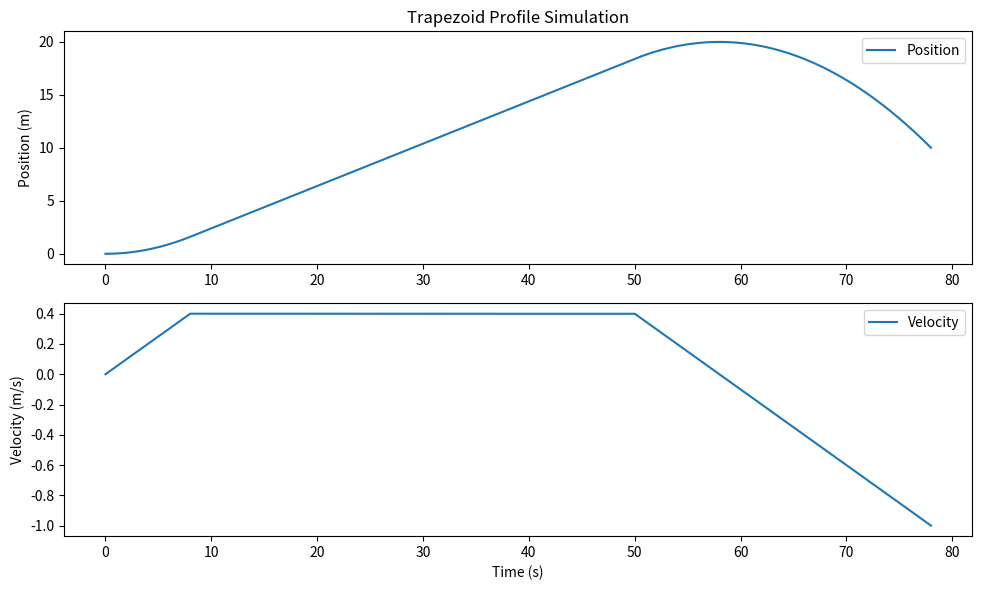

The matplotlib source for this figure:
from math import sqrt


class Constraints:
    max_velocity: float
    max_acceleration: float

    def __init__(self, max_velocity, max_acceleration):
        self.max_velocity = max_velocity
        self.max_acceleration = max_acceleration


class State:
    position: float
    velocity: float

    def __init__(self, position=0.0, velocity=0.0):
        self.position = position
        self.velocity = velocity

    def __repr__(self):
        return "State(position=" + str(self.position) + ", velocity=" + str(self.velocity) + ")"


class TrapezoidProfile:
    def __init__(self, constraints):
        self.constraints = constraints
        self.new_api = True
        self.direction = 1
        self.current = State()
        self.goal = State()
        self.end_acceleration = 0.0
        self.end_full_speed = 0.0
        self.end_deceleration = 0.0

    @staticmethod
    def should_flip_acceleration(initial, goal):
        return initial.position > goal.position

    def _direct(self, inp):
        result = State(inp.position, inp.velocity)
        result.position *= self.direction
        result.velocity *= self.direction
        return result

    def calculate(self, t, initial_state, goal_state):
        self.direction = -1 if self.should_flip_acceleration(initial_state, goal_state) else 1
        self.current = self._direct(initial_state)
        goal_state = self._direct(goal_state)

        if self.current.velocity > self.constraints.max_velocity:
            self.current.velocity = self.constraints.max_velocity

        cutoff_begin = self.current.velocity / self.constraints.max_acceleration
        cutoff_distance_begin = (cutoff_begin**2 * self.constraints.max_acceleration) / 2.0

        cutoff_end = goal_state.velocity / self.constraints.max_acceleration
        cutoff_distance_end = (cutoff_end**2 * self.constraints.max_acceleration) / 2.0

        full_trapezoid_distance = (
                cutoff_distance_begin + (goal_state.position - self.current.position) + cutoff_distance_end
        )
        acceleration_time = self.constraints.max_velocity / self.constraints.max_acceleration

        full_speed_distance = full_trapezoid_distance - (acceleration_time**2 * self.constraints.max_acceleration)

        if full_speed_distance < 0:
            acceleration_time = sqrt(full_trapezoid_distance / self.constraints.max_acceleration)
            full_speed_distance = 0

        self.end_acceleration = acceleration_time - cutoff_begin
        self.end_full_speed = self.end_acceleration + full_speed_distance / self.constraints.max_velocity
        self.end_deceleration = self.end_full_speed + acceleration_time - cutoff_end
        result = State(self.current.position, self.current.velocity)

        if t < self.end_acceleration:
            result.velocity += t * self.constraints.max_acceleration
            result.position += (self.current.velocity + t * self.constraints.max_acceleration / 2.0) * t
        elif t < self.end_full_speed:
            result.velocity = self.constraints.max_velocity
            result.position += (
                (self.current.velocity + self.end_acceleration * self.constraints.max_acceleration / 2.0) * self.end_acceleration +
                self.constraints.max_velocity * (t - self.end_acceleration)
            )
        elif t <= self.end_deceleration:
            result.velocity = goal_state.velocity + (self.end_deceleration - t) * self.constraints.max_acceleration
            time_left = self.end_deceleration - t
            result.position = (
                    goal_state.position - ((goal_state.velocity + time_left * self.constraints.max_acceleration / 2.0) * time_left)
            )
        else:
            result = goal_state

        return self._direct(result)

    def time_left_until(self, target):
        position = self.current.position * self.direction
        velocity = self.current.velocity * self.direction

        end_acceleration = self.end_acceleration * self.direction
        end_full_speed = self.end_full_speed * self.direction - end_acceleration

        if target < position:
            end_acceleration = -end_acceleration
            end_full_speed = -end_full_speed
            velocity = -velocity

        end_acceleration = max(end_acceleration, 0)
        end_full_speed = max(end_full_speed, 0)

        acceleration = self.constraints.max_acceleration
        deceleration = -self.constraints.max_acceleration

        distance_to_target = abs(target - position)
        if distance_to_target < 1e-6:
            return 0

        acceleration_distance = velocity * end_acceleration + 0.5 * acceleration * end_acceleration**2

        deceleration_velocity = sqrt(abs(velocity**2 + 2 * acceleration * acceleration_distance)) if end_acceleration > 0 else velocity

        full_speed_distance = self.constraints.max_velocity * end_full_speed
        deceleration_distance = distance_to_target - full_speed_distance - acceleration_distance

        acceleration_time = (-velocity + sqrt(abs(velocity**2 + 2 * acceleration * acceleration_distance))) / acceleration

        deceleration_time = (-deceleration_velocity + sqrt(abs(deceleration_velocity**2 + 2 * deceleration * deceleration_distance))) / deceleration

        full_speed_time = full_speed_distance / self.constraints.max_velocity

        return acceleration_time + full_speed_time + deceleration_time

    def total_time(self):
        return self.end_deceleration

    def is_finished(self, t):
        return t >= self.total_time()


if __name__ == "__main__":
    import matplotlib.pyplot as plt
    import numpy as np

    # Constants
    max_velocity = 0.4  # m/s
    max_acceleration = 0.05  # m/s^2

    # Create TrapezoidProfile
    constraints = Constraints(max_velocity, max_acceleration)
    initial_state = State(0.0, 0)
    goal_state = State(10, -1)
    profile = TrapezoidProfile(constraints)

    profile.calculate(0, initial_state, goal_state)

    # Calculate total time for the profile
    total_time = profile.total_time()

    # Simulate the profile
    dt = 0.01
    simulation_time = np.arange(0.0, total_time, dt)

    positions = []
    velocities = []

    for t in simulation_time:
        state = profile.calculate(t, initial_state, goal_state)
        positions.append(state.position)
        velocities.append(state.velocity)

    # Plotting
    plt.figure(figsize=(10, 6))

    plt.subplot(2, 1, 1)
    plt.plot(simulation_time, positions, label="Position")
    plt.title("Trapezoid Profile Simulation")
    plt.ylabel("Position (m)")
    plt.legend()

    plt.subplot(2, 1, 2)
    plt.plot(simulation_time, velocities, label="Velocity")
    plt.xlabel("Time (s)")
    plt.ylabel("Velocity (m/s)")
    plt.legend()

    plt.tight_layout()
    plt.show()
